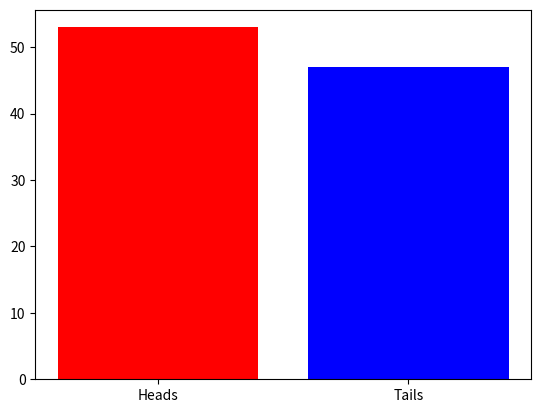
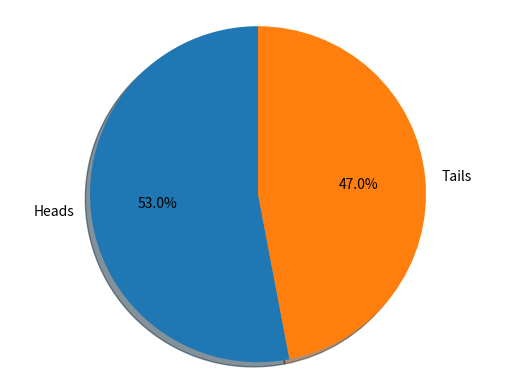

Here is the Python script that generated these plots, in order:
import random
import matplotlib.pyplot as plt

results = {}
for i in range(100):
    r = random.randrange(100)
    print(r)
    if r%2:
        #print(f'Got {r}, marking tails')
        results['tails'] = results.get('tails', 0) + 1
    else:
        #print(f'Got {r}, marking heads')
        results['heads'] = results.get('heads', 0) + 1

heads = results['heads']
tails = results['tails']
print(f'Heads came out {heads} times')
print(f'Tails came out {tails} times')


# Plot a bar chart

plt.bar(range(2), 
    [results['heads'], results['tails']], 
    align='center', color=['red', 'blue'])
plt.xticks(range(2), ['Heads', 'Tails'])

# Plot a pie chart
labels = ['Heads', 'Tails']

fig1, ax1 = plt.subplots()
ax1.pie([results['heads'], results['tails']], labels=labels, autopct='%1.1f%%',
        shadow=True, startangle=90)
ax1.axis('equal')  # Equal aspect ratio ensures that pie is drawn as a circle.

plt.show()

plt.show()
